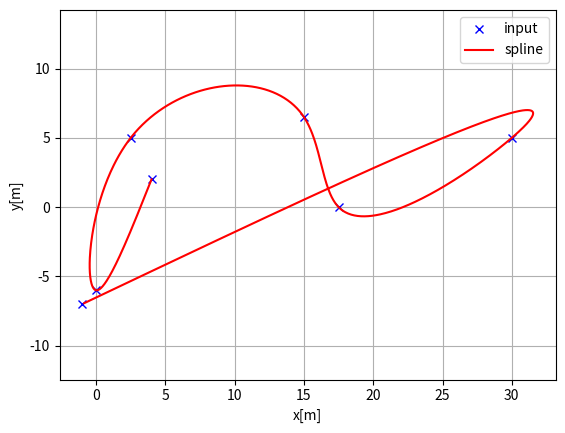
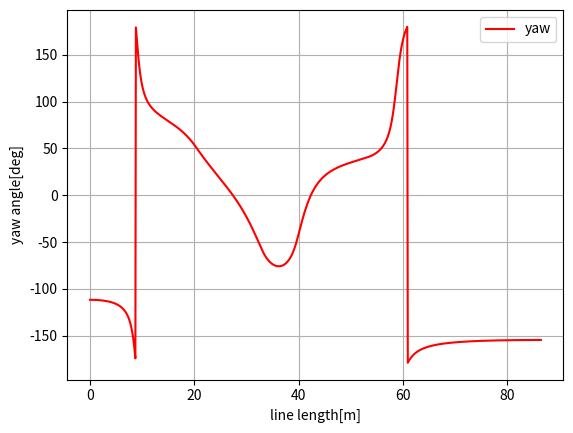
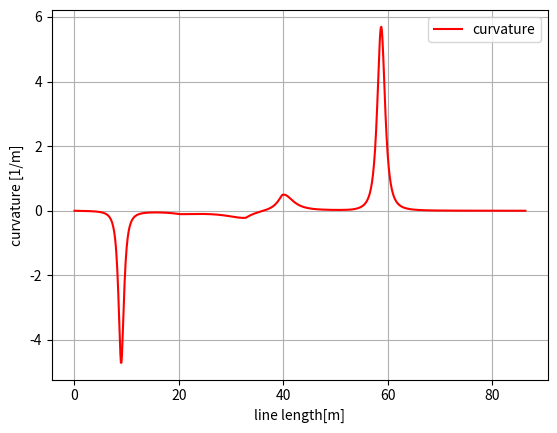

Write the Python code that produced these figures, in order.
"""
Cubic spline planner
[redacted]
"""
import math
import numpy as np
import bisect


class Spline:
    """
    Cubic Spline class
    """

    def __init__(self, x, y):
        self.b, self.c, self.d, self.w = [], [], [], []

        self.x = x
        self.y = y

        self.nx = len(x)  # dimension of x
        h = np.diff(x)

        # calc coefficient c
        self.a = [iy for iy in y]

        # calc coefficient c
        A = self.__calc_A(h)
        B = self.__calc_B(h)
        self.c = np.linalg.solve(A, B)
        #  print(self.c1)

        # calc spline coefficient b and d
        for i in range(self.nx - 1):
            self.d.append((self.c[i + 1] - self.c[i]) / (3.0 * h[i]))
            tb = (self.a[i + 1] - self.a[i]) / h[i] - h[i] * \
                (self.c[i + 1] + 2.0 * self.c[i]) / 3.0
            self.b.append(tb)

    def calc(self, t):
        """
        Calc position
        if t is outside of the input x, return None
        """

        if t < self.x[0]:
            return None
        elif t > self.x[-1]:
            return None

        i = self.__search_index(t)
        dx = t - self.x[i]
        result = self.a[i] + self.b[i] * dx + \
            self.c[i] * dx ** 2.0 + self.d[i] * dx ** 3.0

        return result

    def calcd(self, t):
        """
        Calc first derivative
        if t is outside of the input x, return None
        """

        if t < self.x[0]:
            return None
        elif t > self.x[-1]:
            return None

        i = self.__search_index(t)
        dx = t - self.x[i]
        result = self.b[i] + 2.0 * self.c[i] * dx + 3.0 * self.d[i] * dx ** 2.0
        return result

    def calcdd(self, t):
        """
        Calc second derivative
        """

        if t < self.x[0]:
            return None
        elif t > self.x[-1]:
            return None

        i = self.__search_index(t)
        dx = t - self.x[i]
        result = 2.0 * self.c[i] + 6.0 * self.d[i] * dx
        return result

    def __search_index(self, x):
        """
        search data segment index
        """
        return bisect.bisect(self.x, x) - 1

    def __calc_A(self, h):
        """
        calc matrix A for spline coefficient c
        """
        A = np.zeros((self.nx, self.nx))
        A[0, 0] = 1.0
        for i in range(self.nx - 1):
            if i != (self.nx - 2):
                A[i + 1, i + 1] = 2.0 * (h[i] + h[i + 1])
            A[i + 1, i] = h[i]
            A[i, i + 1] = h[i]

        A[0, 1] = 0.0
        A[self.nx - 1, self.nx - 2] = 0.0
        A[self.nx - 1, self.nx - 1] = 1.0
        #  print(A)
        return A

    def __calc_B(self, h):
        """
        calc matrix B for spline coefficient c
        """
        B = np.zeros(self.nx)
        for i in range(self.nx - 2):
            B[i + 1] = 3.0 * (self.a[i + 2] - self.a[i + 1]) / \
                h[i + 1] - 3.0 * (self.a[i + 1] - self.a[i]) / h[i]
        return B


class Spline2D:
    """
    2D Cubic Spline class
    """

    def __init__(self, x, y):
        self.s = self.__calc_s(x, y)
        self.sx = Spline(self.s, x)
        self.sy = Spline(self.s, y)

    def __calc_s(self, x, y):
        dx = np.diff(x)
        dy = np.diff(y)
        self.ds = np.hypot(dx, dy)
        s = [0]
        s.extend(np.cumsum(self.ds))
        return s

    def calc_position(self, s):
        """
        calc position
        """
        x = self.sx.calc(s)
        y = self.sy.calc(s)

        return x, y

    def calc_curvature(self, s):
        """
        calc curvature
        """
        dx = self.sx.calcd(s)
        ddx = self.sx.calcdd(s)
        dy = self.sy.calcd(s)
        ddy = self.sy.calcdd(s)
        k = (ddy * dx - ddx * dy) / ((dx ** 2 + dy ** 2)**(3 / 2))
        return k

    def calc_yaw(self, s):
        """
        calc yaw
        """
        dx = self.sx.calcd(s)
        dy = self.sy.calcd(s)
        yaw = math.atan2(dy, dx)
        return yaw


def calc_spline_course(x, y, ds=0.1):
    sp = Spline2D(x, y)
    s = list(np.arange(0, sp.s[-1], ds))

    rx, ry, ryaw, rk = [], [], [], []
    for i_s in s:
        ix, iy = sp.calc_position(i_s)
        rx.append(ix)
        ry.append(iy)
        ryaw.append(sp.calc_yaw(i_s))
        rk.append(sp.calc_curvature(i_s))

    return rx, ry, ryaw, rk, s


def main():  # pragma: no cover
    print("Spline 2D test")
    import matplotlib.pyplot as plt
    x = [4.0, 0.0, 2.5, 15.0, 17.5, 30.0, -1.0]
    y = [2, -6, 5, 6.5, 0.0, 5.0, -7]
    ds = 0.1  # [m] distance of each intepolated points

    sp = Spline2D(x, y)
    s = np.arange(0, sp.s[-1], ds)

    rx, ry, ryaw, rk = [], [], [], []
    for i_s in s:
        ix, iy = sp.calc_position(i_s)
        rx.append(ix)
        ry.append(iy)
        ryaw.append(sp.calc_yaw(i_s))
        rk.append(sp.calc_curvature(i_s))

    plt.subplots(1)
    plt.plot(x, y, "xb", label="input")
    plt.plot(rx, ry, "-r", label="spline")
    plt.grid(True)
    plt.axis("equal")
    plt.xlabel("x[m]")
    plt.ylabel("y[m]")
    plt.legend()

    plt.subplots(1)
    plt.plot(s, [np.rad2deg(iyaw) for iyaw in ryaw], "-r", label="yaw")
    plt.grid(True)
    plt.legend()
    plt.xlabel("line length[m]")
    plt.ylabel("yaw angle[deg]")

    plt.subplots(1)
    plt.plot(s, rk, "-r", label="curvature")
    plt.grid(True)
    plt.legend()
    plt.xlabel("line length[m]")
    plt.ylabel("curvature [1/m]")

    plt.show()


if __name__ == '__main__':
    main()